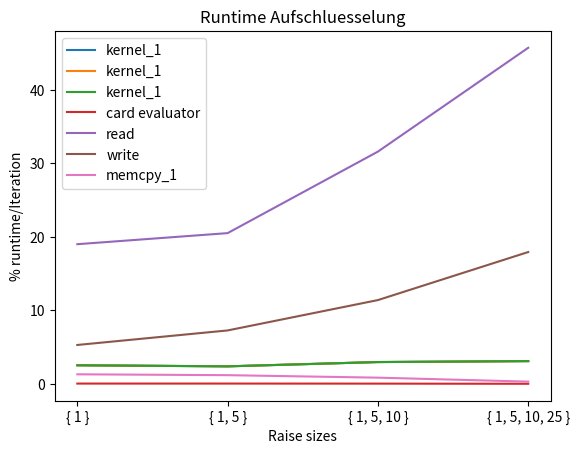

Recreate this plot in Python.
import matplotlib.pyplot as plt
import numpy as np

kernel_1 = [51759.478000, 51802.154000, 85638.475000, 454621.460000]
kernel_2 = [775214.966000, 798760.651000, 837142.145000, 2822078.250000]
kernel_3 = [695506.629000, 694289.403000, 698649.707000, 2023888.170000]
cpu_1 = [780.046000, 877.067000, 943.578000, 1615.920000]
cpu_2 = [388757.382000, 445888.220000, 912115.569000, 6717742.650000]
cpu_3 = [108268.045000, 158025.810000, 329019.494000, 2635175.990000]
memcpy_1 = [26600.096000, 25710.431000, 24379.406000, 44553.080000]

sums = []

#for x in range(4):
#    sums[x] = kernel_1[x] + kernel_2[x] + kernel_3[x] + cpu_1[x] + cpu_2[x] + cpu_3[x] + memcpy_1[x]

sums = np.add(kernel_1, kernel_2)
sums = np.add(sums, kernel_3)
sums = np.add(sums, cpu_1)
sums = np.add(sums, cpu_2)
sums = np.add(sums, cpu_3)
sums = np.add(sums, memcpy_1)

for x in range(4):
    kernel_1[x] = (kernel_1[x] / sums[x]) * 100
    kernel_2[x] = (kernel_2[x] / sums[x]) * 100
    kernel_3[x] = (kernel_3[x] / sums[x]) * 100

    cpu_1[x] = (cpu_1[x] / sums[x]) * 100
    cpu_2[x] = (cpu_2[x] / sums[x]) * 100
    cpu_3[x] = (cpu_3[x] / sums[x]) * 100
    memcpy_1[x] = (memcpy_1[x] / sums[x]) * 100

raise_size = [1, 2, 3, 4]

for x in range(4):
    print(kernel_1[x])
    print(kernel_2[x])
    print(kernel_3[x])
    print(cpu_1[x])
    print(cpu_2[x])
    print(cpu_3[x])
    print(memcpy_1[x])

plt.plot(raise_size, kernel_1, label="kernel_1")
plt.plot(raise_size, kernel_1, label="kernel_1")
plt.plot(raise_size, kernel_1, label="kernel_1")
plt.plot(raise_size, cpu_1, label="card evaluator")
plt.plot(raise_size, cpu_2, label="read")
plt.plot(raise_size, cpu_3, label="write")
plt.plot(raise_size, memcpy_1, label="memcpy_1")

plt.xticks([1, 2, 3, 4], ['{ 1 }', '{ 1, 5 }', '{ 1, 5, 10 }', '{ 1, 5, 10, 25 }'])
plt.xlabel('Raise sizes')
plt.ylabel('% runtime/Iteration')
plt.title('Runtime Aufschluesselung')
plt.legend()
plt.savefig('runtimeAufschluesselung.pdf')
plt.savefig('runtimeAufschluesselung.png')
plt.show()
